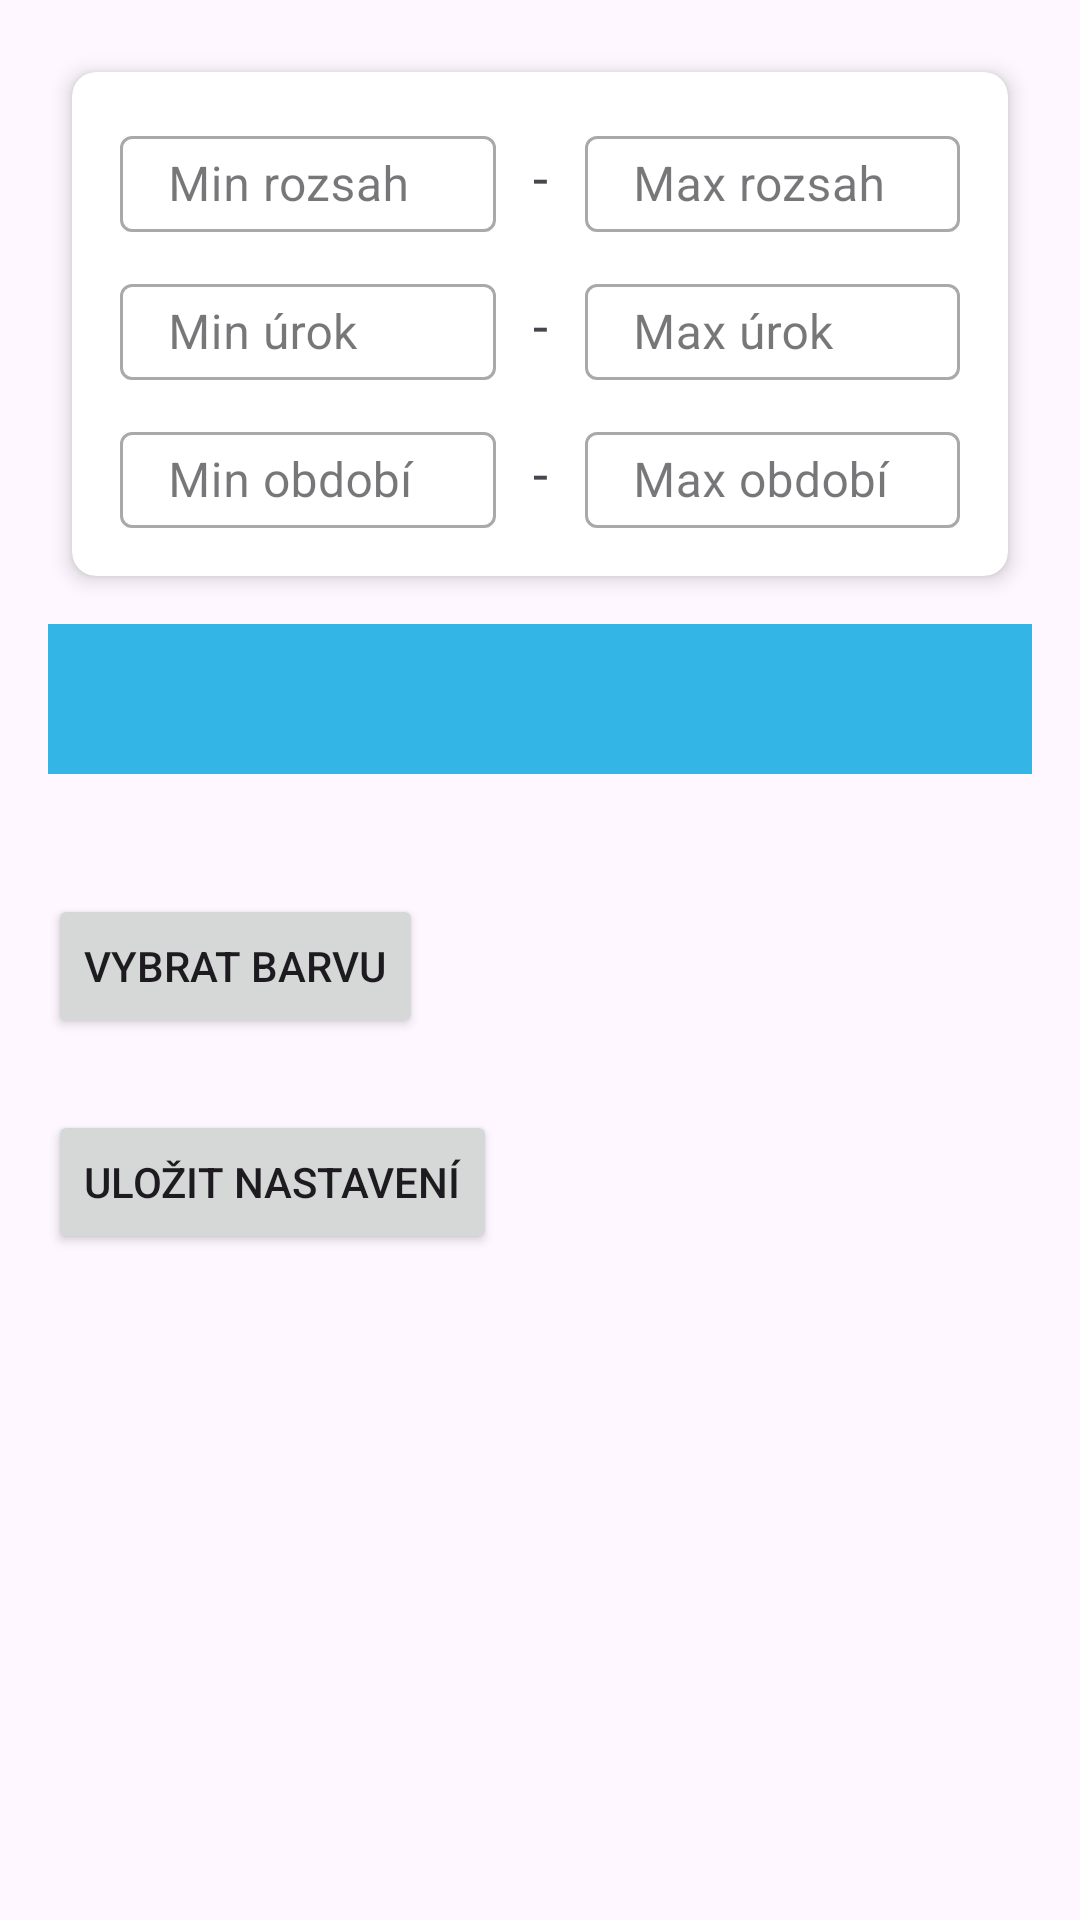

Produce the Android XML layout that renders to this screen, including the resource entries it uses.
<!-- AndroidManifest.xml: application theme Theme.SlozenyUrok -->
<!-- res/layout/settings.xml -->
<?xml version="1.0" encoding="utf-8"?>
<androidx.constraintlayout.widget.ConstraintLayout xmlns:android="http://schemas.android.com/apk/res/android"
    xmlns:app="http://schemas.android.com/apk/res-auto"
    xmlns:tools="http://schemas.android.com/tools"
    android:id="@+id/chart_selection"
    android:layout_width="match_parent"
    android:layout_height="match_parent"
    android:padding="16dp"
    tools:context=".Settings">

    
    <androidx.cardview.widget.CardView
        android:id="@+id/cardSettings"
        android:layout_width="0dp"
        android:layout_height="wrap_content"
        android:layout_marginStart="8dp"
        android:layout_marginTop="8dp"
        android:layout_marginEnd="8dp"
        app:cardCornerRadius="8dp"
        app:cardElevation="4dp"
        app:layout_constraintBottom_toTopOf="@id/colorPreview"
        app:layout_constraintEnd_toEndOf="parent"
        app:layout_constraintStart_toStartOf="parent"
        app:layout_constraintTop_toTopOf="parent">

        
        <androidx.constraintlayout.widget.ConstraintLayout
            android:layout_width="match_parent"
            android:layout_height="wrap_content"
            android:layout_margin="16dp">

            
            <com.google.android.material.textfield.TextInputLayout
                android:id="@+id/minRangeInputLayout"
                style="@style/Widget.MaterialComponents.TextInputLayout.OutlinedBox"
                android:layout_width="0dp"
                android:layout_height="wrap_content"
                android:layout_marginEnd="8dp"
                android:hint="Min rozsah"
                app:layout_constraintEnd_toStartOf="@id/rangeSeparator"
                app:layout_constraintStart_toStartOf="parent"
                app:layout_constraintTop_toTopOf="parent">

                <com.google.android.material.textfield.TextInputEditText
                    android:id="@+id/minRangeEditText"
                    android:layout_width="match_parent"
                    android:layout_height="32dp"
                    android:inputType="number" />
            </com.google.android.material.textfield.TextInputLayout>

            
            <TextView
                android:id="@+id/rangeSeparator"
                android:layout_width="wrap_content"
                android:layout_height="wrap_content"
                android:text=" - "
                android:textSize="18sp"
                app:layout_constraintBottom_toBottomOf="@id/minRangeInputLayout"
                app:layout_constraintEnd_toStartOf="@id/maxRangeInputLayout"
                app:layout_constraintStart_toEndOf="@id/minRangeInputLayout"
                app:layout_constraintTop_toTopOf="@id/minRangeInputLayout" />

            
            <com.google.android.material.textfield.TextInputLayout
                android:id="@+id/maxRangeInputLayout"
                style="@style/Widget.MaterialComponents.TextInputLayout.OutlinedBox"
                android:layout_width="0dp"
                android:layout_height="wrap_content"
                android:layout_marginStart="8dp"
                android:hint="Max rozsah"
                app:layout_constraintEnd_toEndOf="parent"
                app:layout_constraintStart_toEndOf="@id/rangeSeparator"
                app:layout_constraintTop_toTopOf="@id/minRangeInputLayout">

                <com.google.android.material.textfield.TextInputEditText
                    android:id="@+id/maxRangeEditText"
                    android:layout_width="match_parent"
                    android:layout_height="32dp"
                    android:inputType="number" />
            </com.google.android.material.textfield.TextInputLayout>

            
            <com.google.android.material.textfield.TextInputLayout
                android:id="@+id/minInterestInputLayout"
                style="@style/Widget.MaterialComponents.TextInputLayout.OutlinedBox"
                android:layout_width="0dp"
                android:layout_height="wrap_content"
                android:layout_marginTop="12dp"
                android:layout_marginEnd="8dp"
                android:hint="Min úrok"
                app:layout_constraintEnd_toStartOf="@id/interestSeparator"
                app:layout_constraintStart_toStartOf="parent"
                app:layout_constraintTop_toBottomOf="@id/minRangeInputLayout">

                <com.google.android.material.textfield.TextInputEditText
                    android:id="@+id/minInterestEditText"
                    android:layout_width="match_parent"
                    android:layout_height="32dp"
                    android:inputType="numberDecimal" />
            </com.google.android.material.textfield.TextInputLayout>

            
            <TextView
                android:id="@+id/interestSeparator"
                android:layout_width="wrap_content"
                android:layout_height="wrap_content"
                android:text=" - "
                android:textSize="18sp"
                app:layout_constraintBottom_toBottomOf="@id/minInterestInputLayout"
                app:layout_constraintEnd_toStartOf="@id/maxInterestInputLayout"
                app:layout_constraintStart_toEndOf="@id/minInterestInputLayout"
                app:layout_constraintTop_toTopOf="@id/minInterestInputLayout" />

            
            <com.google.android.material.textfield.TextInputLayout
                android:id="@+id/maxInterestInputLayout"
                style="@style/Widget.MaterialComponents.TextInputLayout.OutlinedBox"
                android:layout_width="0dp"
                android:layout_height="wrap_content"
                android:layout_marginStart="8dp"
                android:hint="Max úrok"
                app:layout_constraintEnd_toEndOf="parent"
                app:layout_constraintStart_toEndOf="@id/interestSeparator"
                app:layout_constraintTop_toTopOf="@id/minInterestInputLayout">

                <com.google.android.material.textfield.TextInputEditText
                    android:id="@+id/maxInterestEditText"
                    android:layout_width="match_parent"
                    android:layout_height="32dp"
                    android:inputType="numberDecimal" />
            </com.google.android.material.textfield.TextInputLayout>

            
            <com.google.android.material.textfield.TextInputLayout
                android:id="@+id/minPeriodInputLayout"
                style="@style/Widget.MaterialComponents.TextInputLayout.OutlinedBox"
                android:layout_width="0dp"
                android:layout_height="wrap_content"
                android:layout_marginTop="12dp"
                android:layout_marginEnd="8dp"
                android:hint="Min období"
                app:layout_constraintEnd_toStartOf="@id/periodSeparator"
                app:layout_constraintStart_toStartOf="parent"
                app:layout_constraintTop_toBottomOf="@id/minInterestInputLayout">

                <com.google.android.material.textfield.TextInputEditText
                    android:id="@+id/minPeriodEditText"
                    android:layout_width="match_parent"
                    android:layout_height="32dp"
                    android:inputType="number" />
            </com.google.android.material.textfield.TextInputLayout>

            
            <TextView
                android:id="@+id/periodSeparator"
                android:layout_width="wrap_content"
                android:layout_height="wrap_content"
                android:text=" - "
                android:textSize="18sp"
                app:layout_constraintBottom_toBottomOf="@id/minPeriodInputLayout"
                app:layout_constraintEnd_toStartOf="@id/maxPeriodInputLayout"
                app:layout_constraintStart_toEndOf="@id/minPeriodInputLayout"
                app:layout_constraintTop_toTopOf="@id/minPeriodInputLayout" />

            
            <com.google.android.material.textfield.TextInputLayout
                android:id="@+id/maxPeriodInputLayout"
                style="@style/Widget.MaterialComponents.TextInputLayout.OutlinedBox"
                android:layout_width="0dp"
                android:layout_height="wrap_content"
                android:layout_marginStart="8dp"
                android:hint="Max období"
                app:layout_constraintEnd_toEndOf="parent"
                app:layout_constraintStart_toEndOf="@id/periodSeparator"
                app:layout_constraintTop_toTopOf="@id/minPeriodInputLayout">

                <com.google.android.material.textfield.TextInputEditText
                    android:id="@+id/maxPeriodEditText"
                    android:layout_width="match_parent"
                    android:layout_height="32dp"
                    android:inputType="number" />
            </com.google.android.material.textfield.TextInputLayout>
        </androidx.constraintlayout.widget.ConstraintLayout>
    </androidx.cardview.widget.CardView>
    <TextView
        android:id="@+id/colorPreview"
        android:layout_width="0dp"
        android:layout_height="50dp"
        android:layout_marginTop="16dp"
        android:background="@android:color/holo_blue_light"
        app:layout_constraintEnd_toEndOf="parent"
        app:layout_constraintHorizontal_bias="0.0"
        app:layout_constraintStart_toStartOf="parent"
        app:layout_constraintTop_toBottomOf="@+id/cardSettings" />

    <Button
        android:id="@+id/pickColorButton"
        android:layout_width="wrap_content"
        android:layout_height="wrap_content"
        android:layout_marginTop="40dp"
        android:text="Vybrat barvu"
        app:layout_constraintStart_toStartOf="parent"
        app:layout_constraintTop_toBottomOf="@id/colorPreview" />

    <Button
        android:id="@+id/saveButton"
        android:layout_width="wrap_content"
        android:layout_height="wrap_content"
        android:layout_marginTop="24dp"
        android:text="Uložit nastavení"
        app:layout_constraintStart_toStartOf="parent"
        app:layout_constraintTop_toBottomOf="@+id/pickColorButton" />
</androidx.constraintlayout.widget.ConstraintLayout>
<!-- resources referenced by this layout -->
<resources>
  <style name="Theme.SlozenyUrok" parent="Base.Theme.SlozenyUrok" />
  <style name="Base.Theme.SlozenyUrok" parent="Theme.Material3.DayNight.NoActionBar">
          
          
      </style>
</resources>
